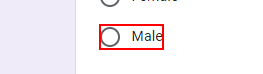
Workflow: Webfeeding

Step 1: click on the element '"+StrGender+"' in window 'Student Information' (chrome.exe)

Step 2: type "CT" into the element (no picture)

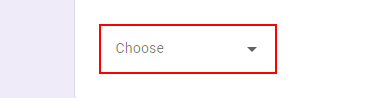
Step 3: type "3" into the element

Step 4: type "55" into the text box (no picture)

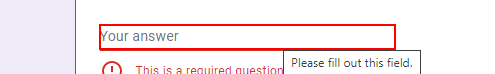
Step 5: type "krishna@gmail.com" into the text box

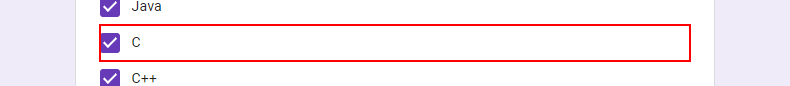
Step 6: click on the label '"+item.ToString+"' in window 'Student Information' (chrome.exe)

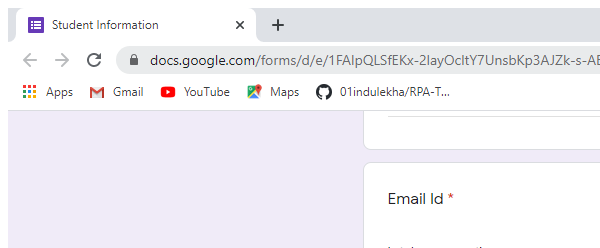
Step 7: Attach Browser 'chrome.exe Student' in window 'Student Information' (chrome.exe)
